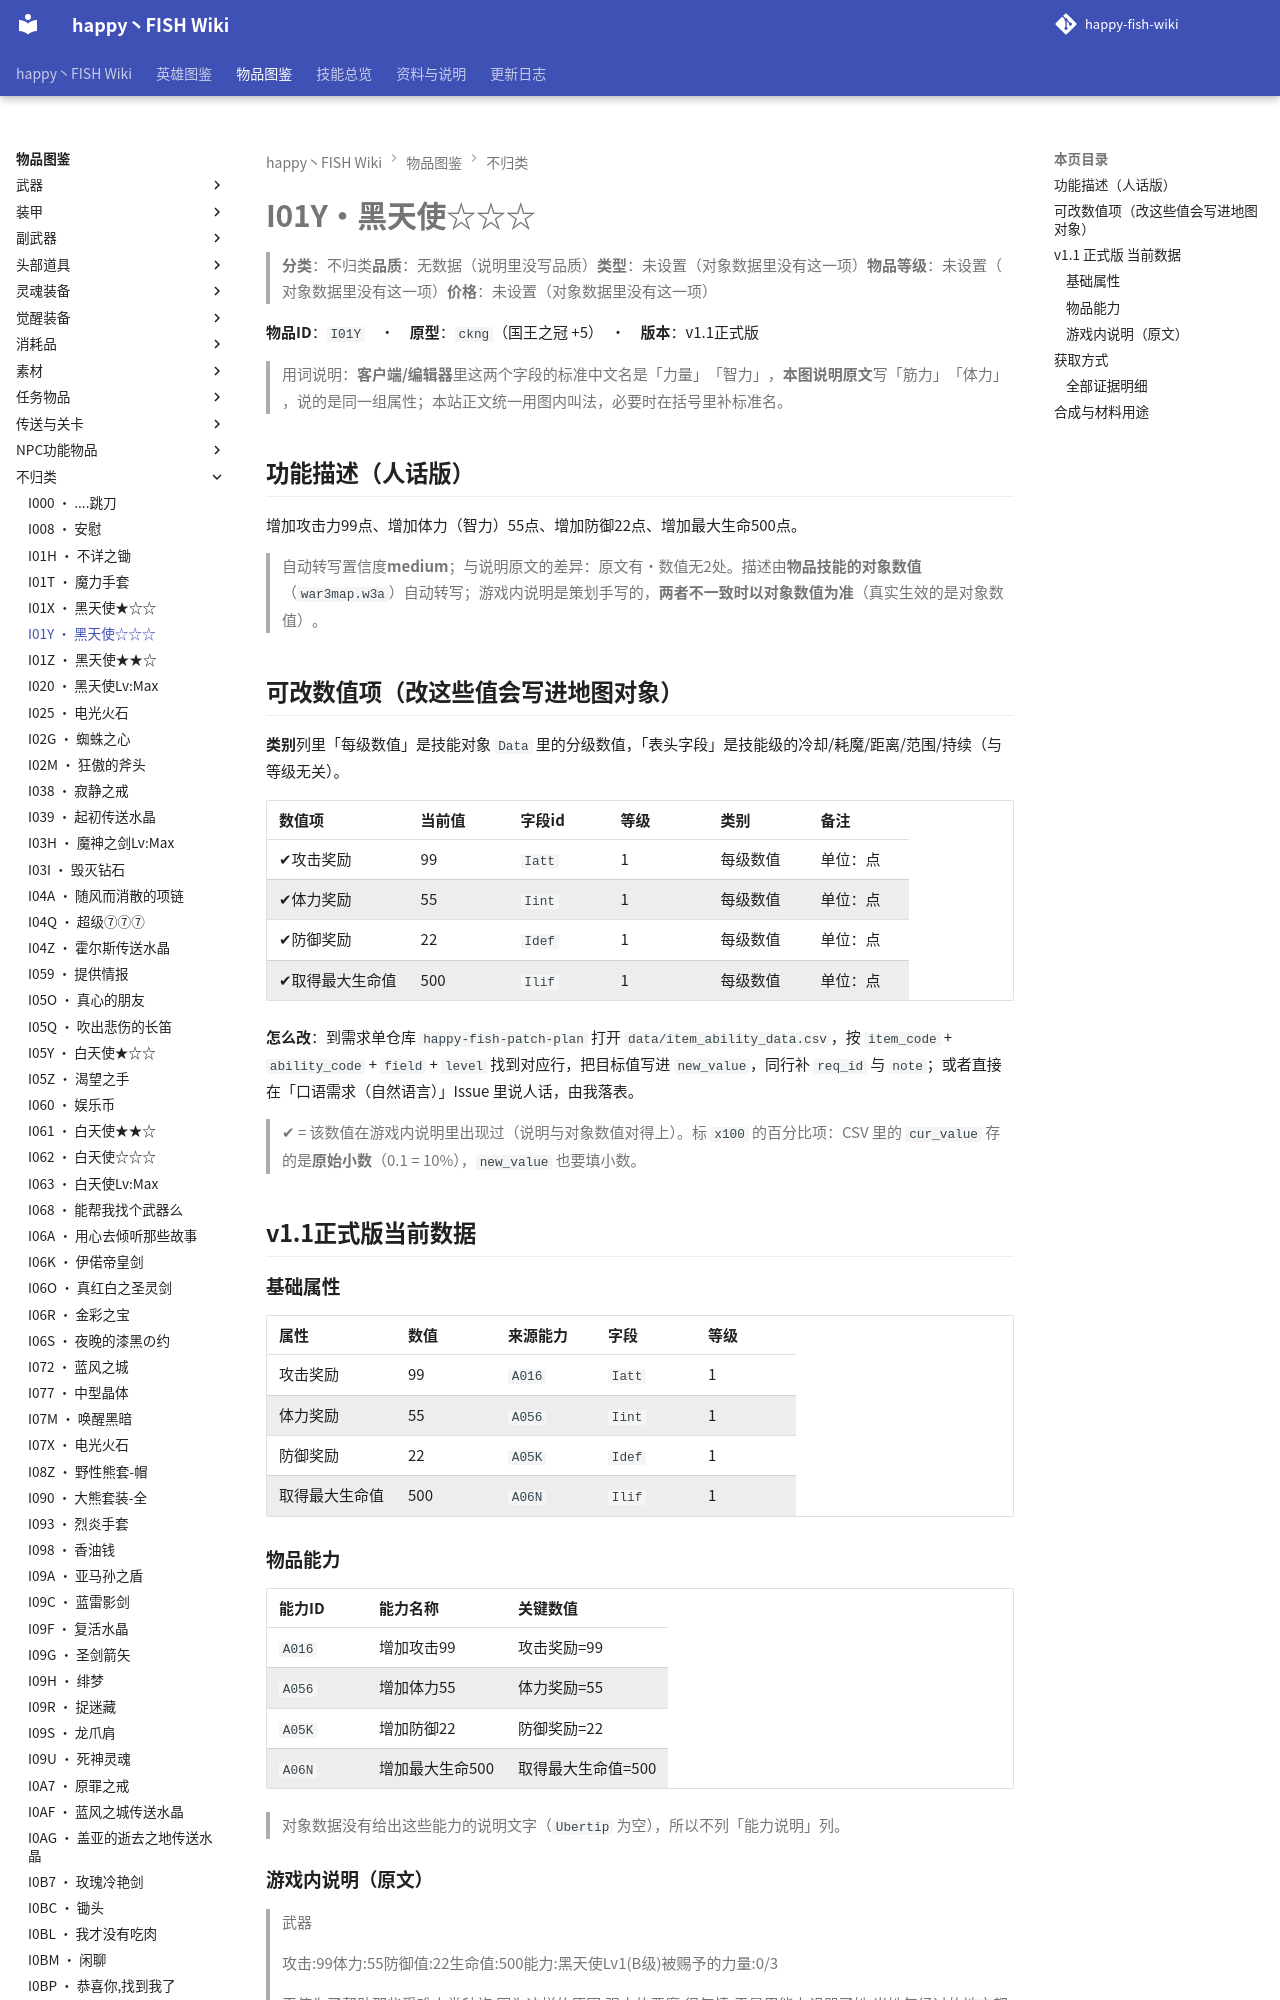

repository: slasher233/happy-fish-sao-wiki · page: items/不归类/I01Y_黑天使☆☆☆/index.html · generator: mkdocs

# I01Y · 黑天使☆☆☆

> **分类**：不归类　**品质**：无数据（说明里没写品质）　**类型**：未设置（对象数据里没有这一项）　**物品等级**：未设置（对象数据里没有这一项）　**价格**：未设置（对象数据里没有这一项）

**物品 ID**：`I01Y`　·　**原型**：`ckng`（国王之冠 +5）　·　**版本**：v1.1 正式版

> 用词说明：**客户端/编辑器**里这两个字段的标准中文名是「力量」「智力」，**本图说明原文**写「筋力」「体力」，说的是同一组属性；本站正文统一用图内叫法，必要时在括号里补标准名。

## 功能描述（人话版）

增加攻击力 99 点、增加体力（智力） 55 点、增加防御 22 点、增加最大生命 500 点。

> 自动转写置信度 **medium**；与说明原文的差异：原文有·数值无 2 处。
> 描述由**物品技能的对象数值**（`war3map.w3a`）自动转写；游戏内说明是策划手写的，**两者不一致时以对象数值为准**（真实生效的是对象数值）。

## 可改数值项（改这些值会写进地图对象）

**类别**列里「每级数值」是技能对象 `Data` 里的分级数值，「表头字段」是技能级的冷却/耗魔/距离/范围/持续（与等级无关）。

| 数值项 | 当前值 | 字段 id | 等级 | 类别 | 备注 |
| --- | --- | --- | --- | --- | --- |
| ✔ 攻击奖励 | 99 | `Iatt` | 1 | 每级数值 | 单位：点 |
| ✔ 体力奖励 | 55 | `Iint` | 1 | 每级数值 | 单位：点 |
| ✔ 防御奖励 | 22 | `Idef` | 1 | 每级数值 | 单位：点 |
| ✔ 取得最大生命值 | 500 | `Ilif` | 1 | 每级数值 | 单位：点 |


**怎么改**：到需求单仓库 `happy-fish-patch-plan` 打开 `data/item_ability_data.csv`，按 `item_code` + `ability_code` + `field` + `level` 找到对应行，把目标值写进 `new_value`，同行补 `req_id` 与 `note`；或者直接在「口语需求（自然语言）」Issue 里说人话，由我落表。

> ✔ = 该数值在游戏内说明里出现过（说明与对象数值对得上）。标 `x100` 的百分比项：CSV 里的 `cur_value` 存的是**原始小数**（0.1 = 10%），`new_value` 也要填小数。

## v1.1 正式版 当前数据

### 基础属性

| 属性 | 数值 | 来源能力 | 字段 | 等级 |
| --- | --- | --- | --- | --- |
| 攻击奖励 | 99 | `A016` | `Iatt` | 1 |
| 体力奖励 | 55 | `A056` | `Iint` | 1 |
| 防御奖励 | 22 | `A05K` | `Idef` | 1 |
| 取得最大生命值 | 500 | `A06N` | `Ilif` | 1 |
